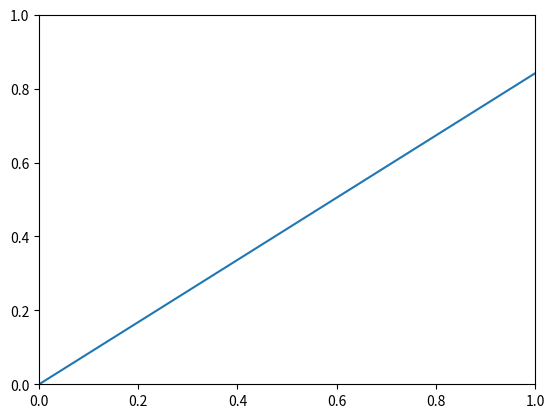

The matplotlib source for this figure: (Note: this script raises an exception after producing the figure.)
import numpy as np
import matplotlib.pyplot as plt
import pandas as pd

error=np.random.randn(10)
y=pd.Series(np.sin(np.arange(10)))
y.plot(yerr=error)
plt.show()